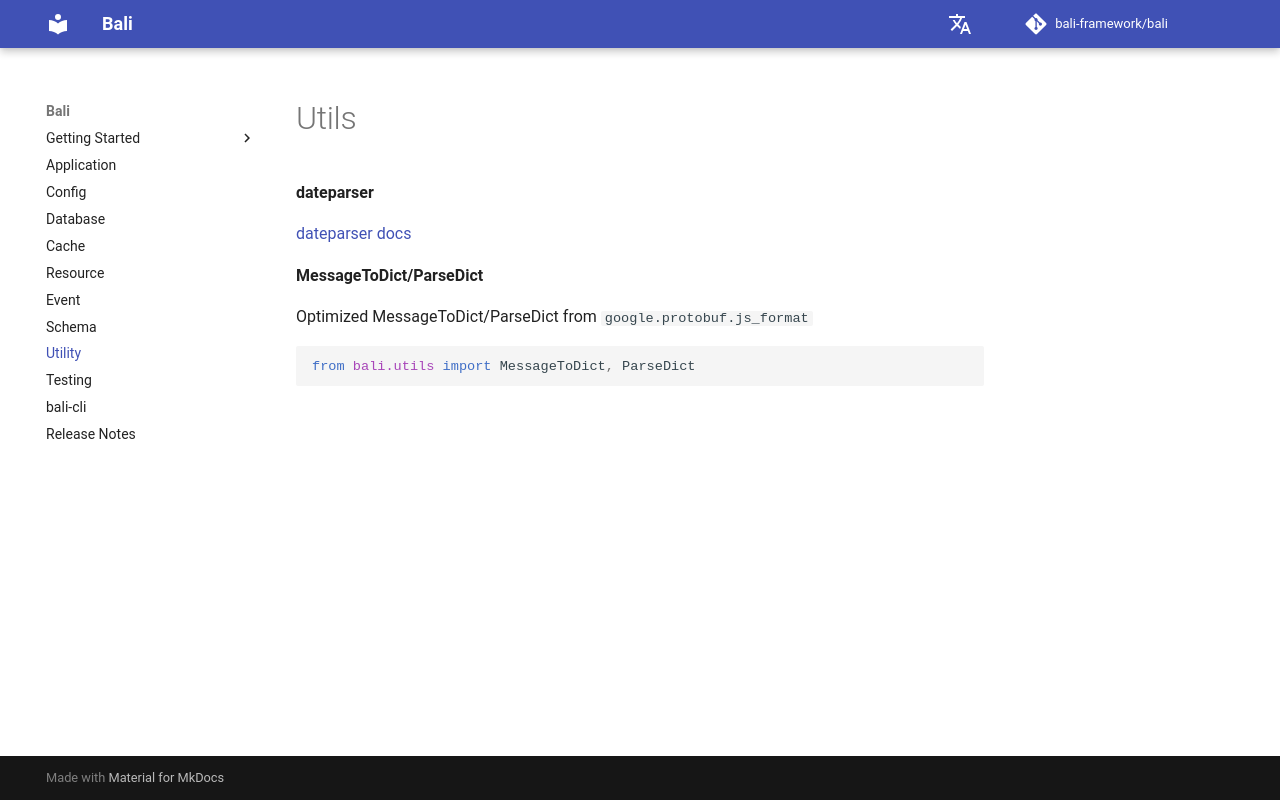

repository: bali-framework/bali · page: utility/index.html · generator: mkdocs

# Utils

**dateparser** 

[dateparser docs](https://dateparser.readthedocs.io/en/v1.0.0/)

**MessageToDict/ParseDict**

Optimized MessageToDict/ParseDict from `google.protobuf.js_format`

```python
from bali.utils import MessageToDict, ParseDict
```
